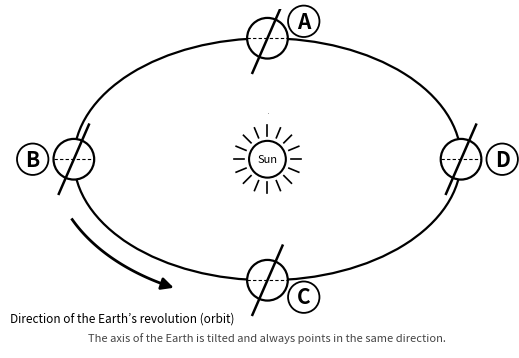

Recreate this plot in Python. (Note: this script raises an exception after producing the figure.)
"""Diagram for the Form 3 second sequence paper: the Earth at four positions A, B, C, D on its orbit (redrawn)."""
import numpy as np, matplotlib
matplotlib.use('Agg')
import matplotlib.pyplot as plt
from matplotlib.patches import Ellipse, Circle, FancyArrowPatch
import sys
fig, ax = plt.subplots(figsize=(7.2, 4.4), dpi=200)
ax.set_xlim(-5, 5); ax.set_ylim(-3.9, 3.1); ax.set_aspect('equal'); ax.axis('off')
ax.add_patch(Ellipse((0, 0), 8.0, 5.0, fill=False, ec='black', lw=1.6))
# the Sun
ax.add_patch(Circle((0, 0), 0.38, fc='white', ec='black', lw=1.5))
for a in np.linspace(0, 2 * np.pi, 16, endpoint=False):
    ax.plot([0.48 * np.cos(a), 0.7 * np.cos(a)], [0.48 * np.sin(a), 0.7 * np.sin(a)], color='black', lw=1.2)
ax.text(0, 0, 'Sun', ha='center', va='center', fontsize=8)
# Earth at four positions (axis tilted 23.5° from the vertical, always in the same direction)
t = np.radians(23.5)
pos = {'A': (0, 2.5), 'B': (-4.0, 0), 'C': (0, -2.5), 'D': (4.0, 0)}
for k, (x, y) in pos.items():
    ax.add_patch(Circle((x, y), 0.42, fc='white', ec='black', lw=1.6, zorder=3))
    dx, dy = np.sin(t), np.cos(t)
    ax.plot([x - 0.78 * dx, x + 0.78 * dx], [y - 0.78 * dy, y + 0.78 * dy], color='black', lw=1.8, zorder=4)
    ax.plot([x - 0.42, x + 0.42], [y - 0.42 * 0.0, y], color='black', lw=0.8, ls=(0, (3, 2)), zorder=4)   # equator
    off = {'A': (0.75, 0.35), 'B': (-0.85, 0.0), 'C': (0.75, -0.35), 'D': (0.85, 0.0)}[k]
    ax.text(x + off[0], y + off[1], k, fontsize=15, fontweight='bold', ha='center', va='center',
            bbox=dict(boxstyle='circle,pad=0.25', fc='white', ec='black', lw=1.3))
ax.text(0, 0.95, 'N', fontsize=0)
# direction of revolution: anticlockwise, from B towards C (arrow just outside the orbit)
th = np.radians(np.linspace(205, 245, 40))
xs, ys = 4.45 * np.cos(th), 2.95 * np.sin(th)
ax.plot(xs[:-3], ys[:-3], color='black', lw=2)
ax.add_patch(FancyArrowPatch((xs[-4], ys[-4]), (xs[-1], ys[-1]), arrowstyle='-|>', mutation_scale=18, lw=2, color='black', zorder=5))
ax.text(-3.0, -3.35, 'Direction of the Earth’s revolution (orbit)', fontsize=8.5, ha='center', style='italic')
ax.text(0, -3.75, 'The axis of the Earth is tilted and always points in the same direction.', fontsize=8, ha='center', color='#444')
fig.savefig(sys.argv[1], dpi=200, bbox_inches='tight', facecolor='white')
